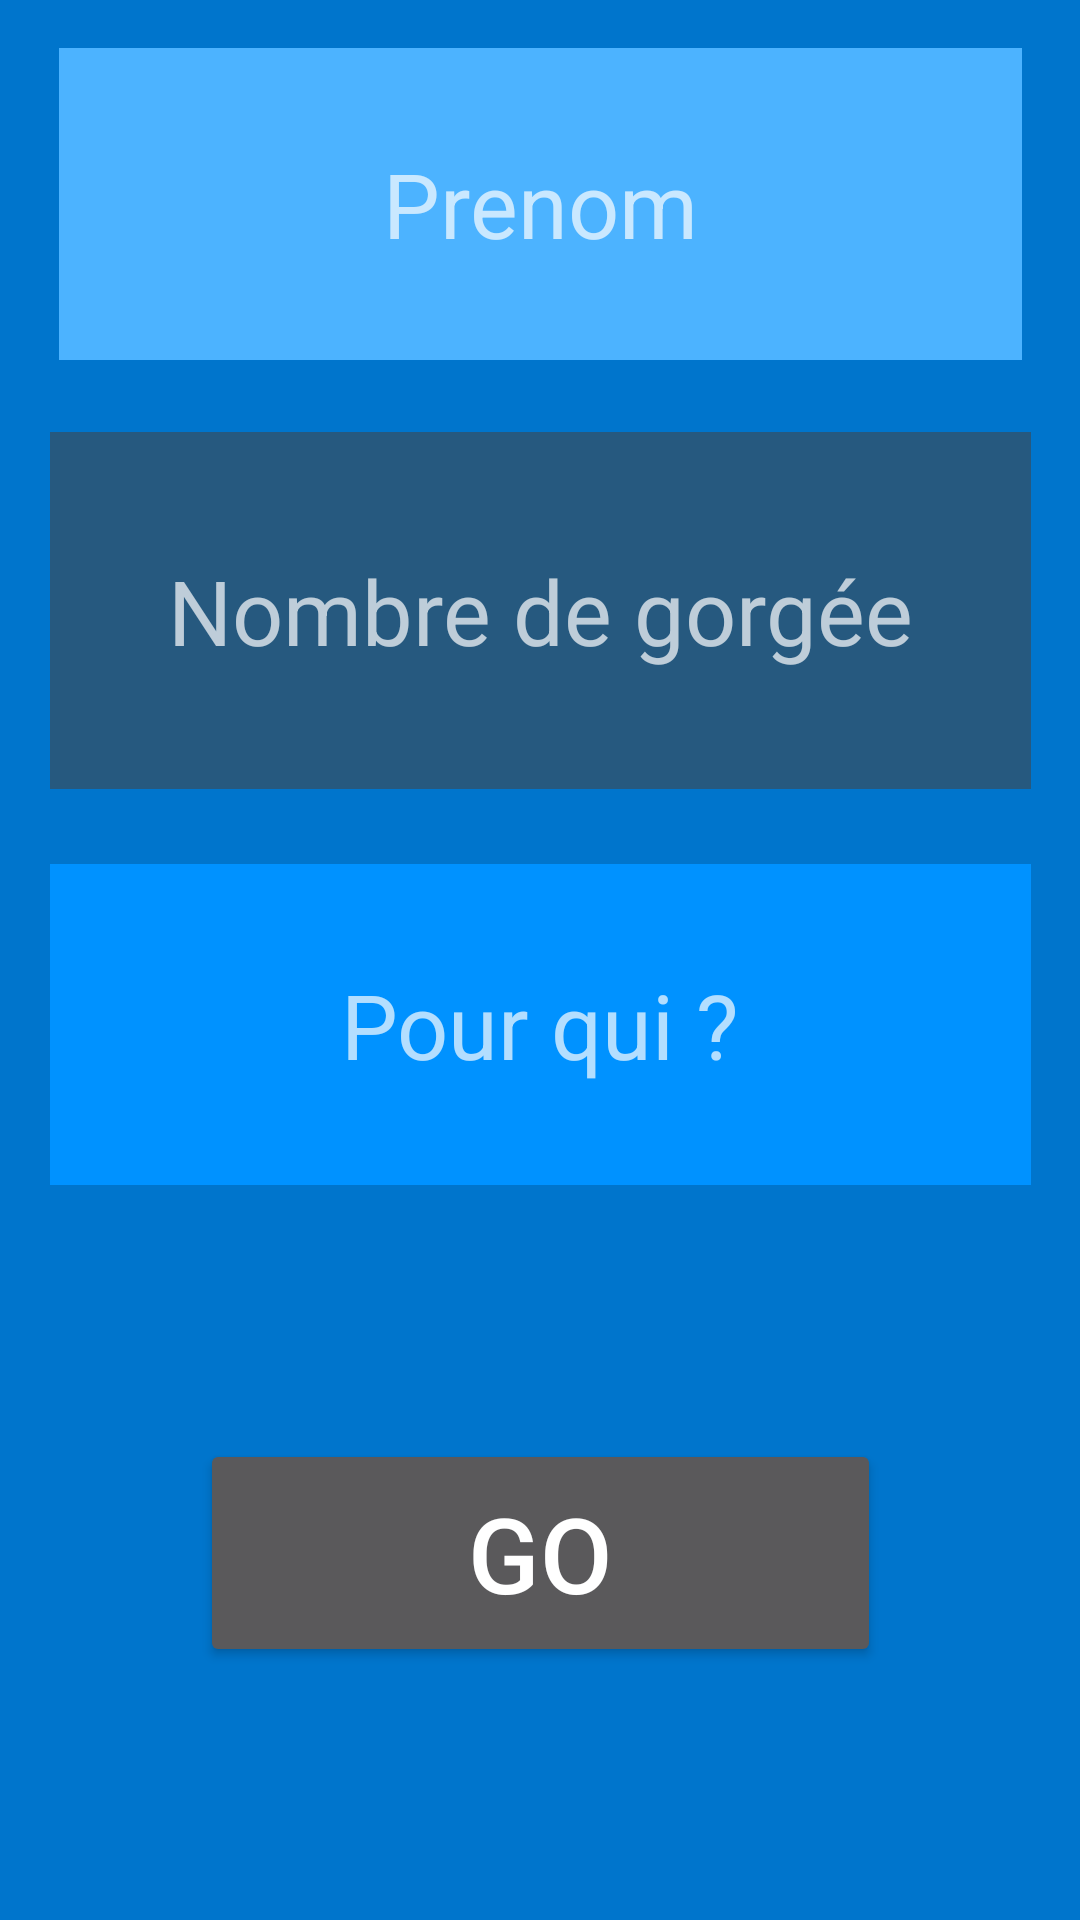

Reconstruct the res/layout file that produces this screen, plus the resources it refers to.
<!-- AndroidManifest.xml: application theme Theme.AppCompat.NoActionBar -->
<!-- res/layout/activity_main_roulette.xml -->
<?xml version="1.0" encoding="utf-8"?>
<android.support.constraint.ConstraintLayout
    xmlns:android="http://schemas.android.com/apk/res/android"
    xmlns:app="http://schemas.android.com/apk/res-auto"
    xmlns:tools="http://schemas.android.com/tools"
    android:layout_width="match_parent"
    android:layout_height="match_parent"
    android:background="@color/principal">


    <TextView
        android:id="@+id/listePrenom"
        android:layout_width="321dp"
        android:layout_height="104dp"
        android:layout_marginStart="8dp"
        android:layout_marginTop="16dp"
        android:layout_marginEnd="8dp"
        android:background="@color/colorPrimary"
        android:gravity="center"

        android:text="Prenom"
        android:textSize="30sp"
        app:layout_constraintEnd_toEndOf="parent"
        app:layout_constraintHorizontal_bias="0.51"
        app:layout_constraintStart_toStartOf="parent"
        app:layout_constraintTop_toTopOf="parent" />

    <TextView
        android:id="@+id/param"
        android:layout_width="327dp"
        android:layout_height="107dp"
        android:layout_marginStart="8dp"
        android:layout_marginTop="288dp"
        android:layout_marginEnd="8dp"
        android:background="@color/bloc2"
        android:gravity="center"
        android:text="Pour qui ?"
        android:textSize="30sp"
        app:layout_constraintEnd_toEndOf="parent"
        app:layout_constraintStart_toStartOf="parent"
        app:layout_constraintTop_toTopOf="parent" />

    <TextView
        android:id="@+id/gorgee"
        android:layout_width="327dp"
        android:layout_height="119dp"
        android:layout_marginStart="8dp"
        android:layout_marginTop="144dp"
        android:layout_marginEnd="8dp"
        android:background="@color/bloc3"
        android:gravity="center"
        android:text="Nombre de gorgée"
        android:textSize="30sp"
        app:layout_constraintEnd_toEndOf="parent"
        app:layout_constraintStart_toStartOf="parent"
        app:layout_constraintTop_toTopOf="parent" />

    <Button
        android:id="@+id/button"
        android:layout_width="227dp"
        android:layout_height="76dp"
        android:layout_marginStart="8dp"
        android:layout_marginTop="8dp"
        android:layout_marginEnd="8dp"
        android:layout_marginBottom="8dp"
        android:text="GO"
        android:textSize="35sp"
        app:layout_constraintBottom_toBottomOf="parent"
        app:layout_constraintEnd_toEndOf="parent"
        app:layout_constraintStart_toStartOf="parent"
        app:layout_constraintTop_toBottomOf="@+id/param" />


</android.support.constraint.ConstraintLayout>
<!-- resources referenced by this layout -->
<resources>
  <color name="bloc2">#0092FF</color>
  <color name="bloc3">#26597F</color>
  <color name="colorPrimary">#4CB3FF</color>
  <color name="principal">#0075CC</color>
</resources>
